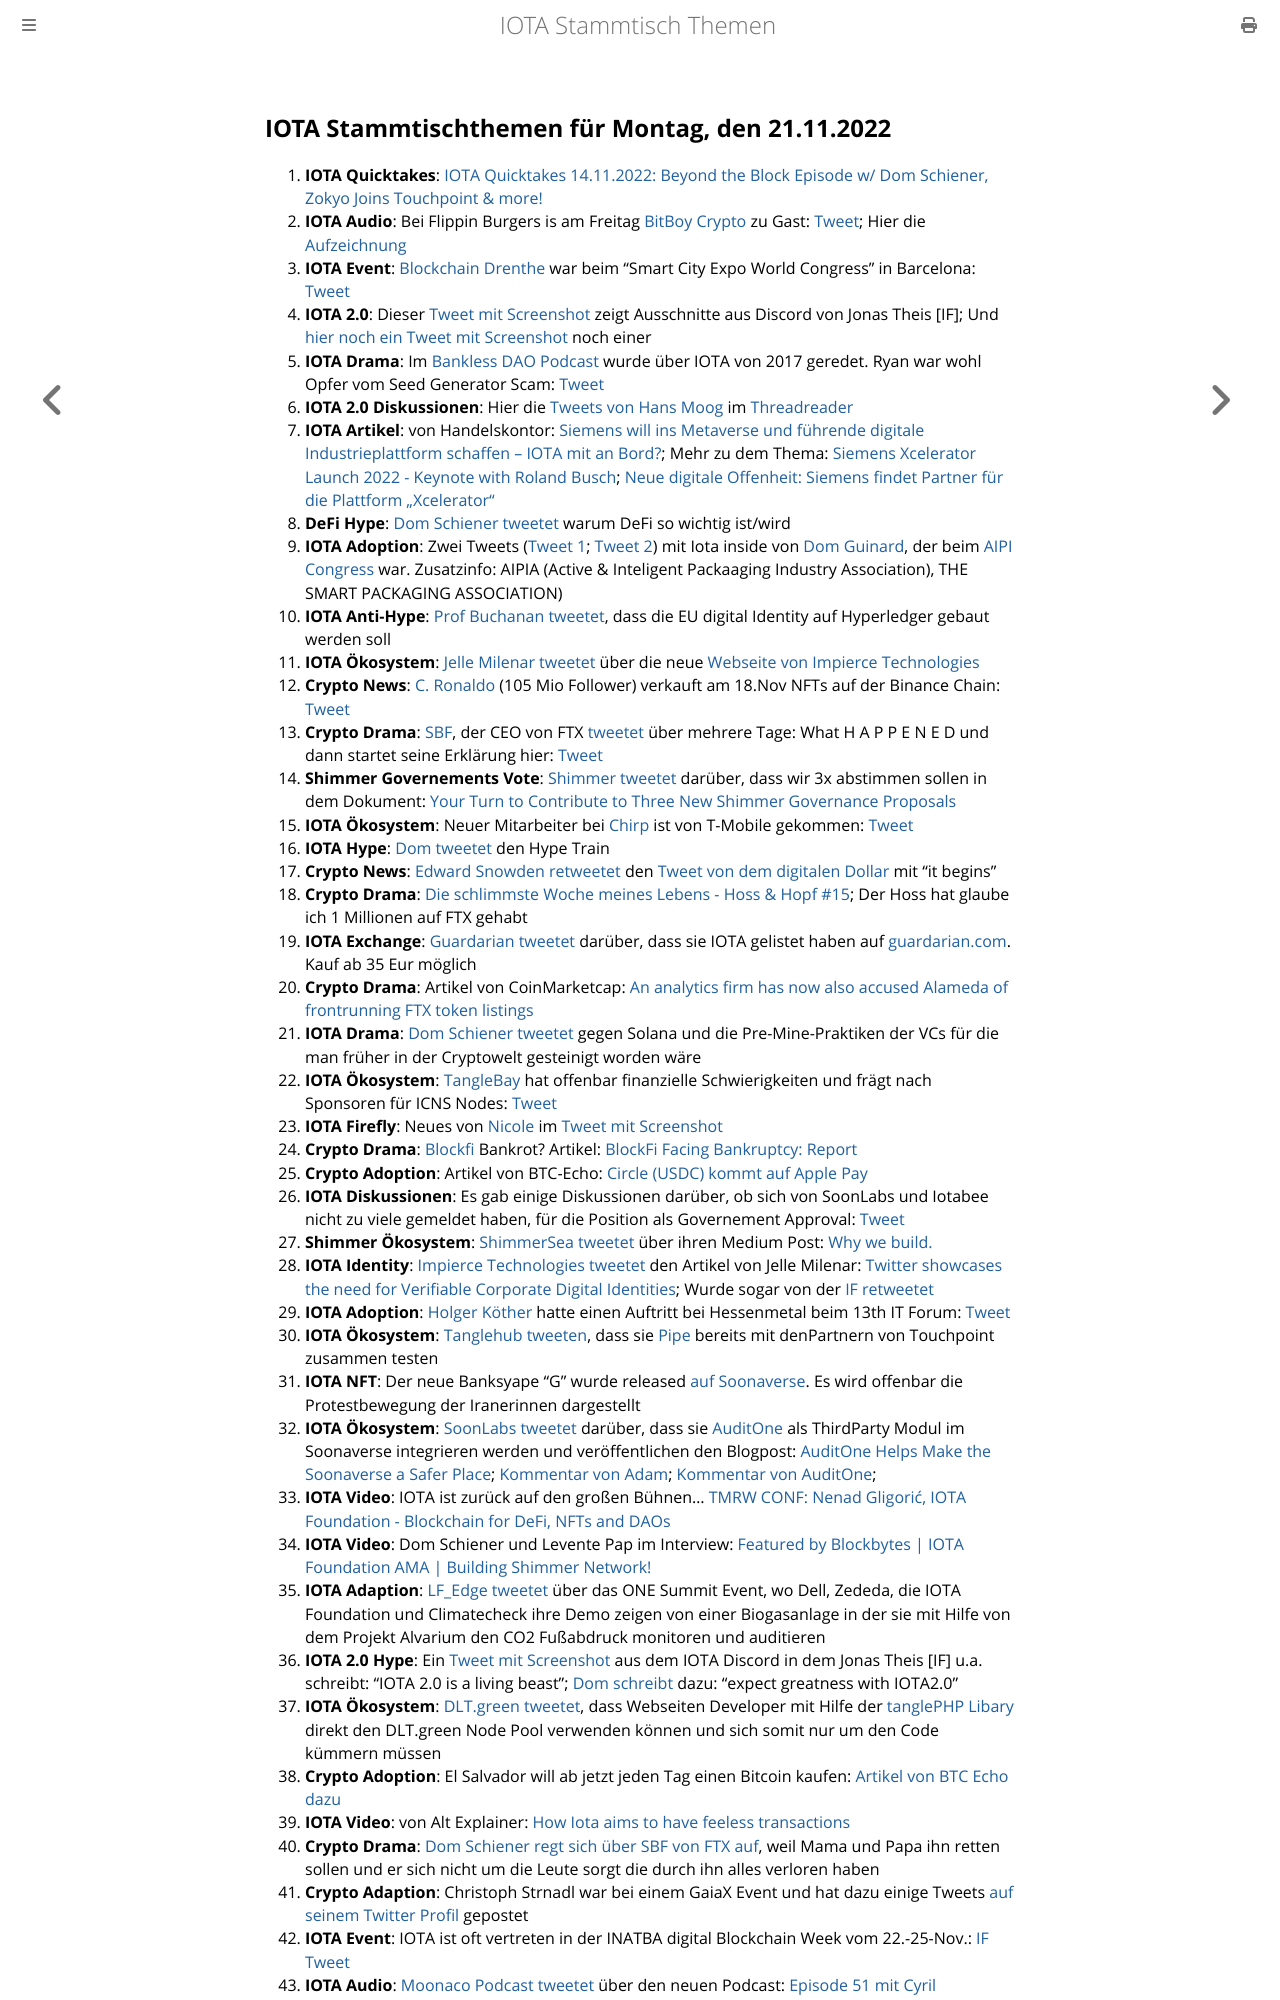

repository: iota-community/community-events · page: stammtisch/2022-11-21/index.html · generator: mdbook

## IOTA Stammtischthemen für Montag, den 21.11.2022

1. **IOTA Quicktakes**: [IOTA Quicktakes 14.11.2022: Beyond the Block Episode w/ Dom Schiener, Zokyo Joins Touchpoint & more!](https://www.youtube.com/watch?v=UOYhEohu6zU)
2. **IOTA Audio**: Bei Flippin Burgers is am Freitag [BitBoy Crypto](https://twitter.com/Bitboy_Crypto) zu Gast: [Tweet](https://twitter.com/shimmernet/status/1592200792647340039?s=20&t=dtJT0CoKckpw35ciIII9_w); Hier die [Aufzeichnung](https://twitter.com/i/spaces/1lDGLnEovmoxm)
3. **IOTA Event**: [Blockchain Drenthe](https://twitter.com/BclDrenthe) war beim "Smart City Expo World Congress" in Barcelona: [Tweet](https://twitter.com/BclDrenthe/status/1590833212531806208?s=20&t=dtJT0CoKckpw35ciIII9_w)
4. **IOTA 2.0**: Dieser [Tweet mit Screenshot](https://twitter.com/Vrom14286662/status/1592396639645601793?s=20&t=dtJT0CoKckpw35ciIII9_w) zeigt Ausschnitte aus Discord von Jonas Theis [IF]; Und [hier noch ein Tweet mit Screenshot](https://twitter.com/unseriouscandle/status/1592592371241263104?s=20&t=f8cZ_WZB2GV7Io0rIZP-ew) noch einer
5. **IOTA Drama**: Im [Bankless DAO Podcast](https://www.youtube.com/watch?t=1291&v=eqnndOx2Pdg&feature=youtu.be) wurde über IOTA von 2017 geredet. Ryan war wohl Opfer vom Seed Generator Scam: [Tweet](https://twitter.com/Vrom14286662/status/1592438611471142912?s=20&t=dtJT0CoKckpw35ciIII9_w)
6. **IOTA 2.0 Diskussionen**: Hier die [Tweets von Hans Moog](https://twitter.com/hus_qy/status/1592088886871822336?s=20&t=dtJT0CoKckpw35ciIII9_w) im [Threadreader](https://threadreaderapp.com/thread/1592085460242911232.html)
7. **IOTA Artikel**: von Handelskontor: [Siemens will ins Metaverse und führende digitale Industrieplattform schaffen – IOTA mit an Bord?](https://handelskontor-news.de/news/siemens-will-ins-metaverse-und-fuehrende-digitale-industrieplattform-schaffen-iota-mit-an-bord/amp/); Mehr zu dem Thema: [Siemens Xcelerator Launch 2022 - Keynote with Roland Busch](https://www.youtube.com/watch?v=xAAHgH4isFw); [Neue digitale Offenheit: Siemens findet Partner für die Plattform „Xcelerator“](https://app.handelsblatt.com/unternehmen/industrie/automatisierung-neue-digitale-offenheit-siemens-findet-partner-fuer-die-plattform-xcelerator/28731332.html)
8. **DeFi Hype**: [Dom Schiener tweetet](https://twitter.com/DomSchiener/status/1592453001633226752?s=20&t=HrIuQoF1vgOM6zipYtuQnQ) warum DeFi so wichtig ist/wird
9. **IOTA Adoption**: Zwei Tweets ([Tweet 1](https://twitter.com/domguinard/status/1592443139062579200?s=20&t=HrIuQoF1vgOM6zipYtuQnQ); [Tweet 2](https://twitter.com/domguinard/status/1592456894870085632?s=20&t=HrIuQoF1vgOM6zipYtuQnQ)) mit Iota inside von [Dom Guinard](https://twitter.com/domguinard), der beim [AIPI Congress](https://twitter.com/AIPIAcongress) war. Zusatzinfo: AIPIA (Active & Inteligent Packaaging Industry Association), THE SMART PACKAGING ASSOCIATION)
10. **IOTA Anti-Hype**: [Prof Buchanan tweetet](https://twitter.com/billatnapier/status/1592439904658927617?s=20&t=HrIuQoF1vgOM6zipYtuQnQ), dass die EU digital Identity auf Hyperledger gebaut werden soll
11. **IOTA Ökosystem**: [Jelle Milenar tweetet](https://twitter.com/JelleFm/status/1592126520373706757?s=20&t=dtJT0CoKckpw35ciIII9_w) über die neue [Webseite von Impierce Technologies](https://impierce.com/)
12. **Crypto News**: [C. Ronaldo](https://twitter.com/Cristiano) (105 Mio Follower) verkauft am 18.Nov NFTs auf der Binance Chain: [Tweet](https://twitter.com/Cristiano/status/1592520297290551308?s=20&t=dtJT0CoKckpw35ciIII9_w)
13. **Crypto Drama**: [SBF](), der CEO von FTX [tweetet](https://twitter.com/SBF_FTX/status/1591989554881658880?s=20&t=bOn_L_bbB1M2h7YcdcrjdA) über mehrere Tage: What H A P P E N E D und dann startet seine Erklärung hier: [Tweet](https://twitter.com/SBF_FTX/status/1592389472074682369?s=20&t=bOn_L_bbB1M2h7YcdcrjdA)
14. **Shimmer Governements Vote**: [Shimmer tweetet](https://twitter.com/shimmernet/status/1592517786743427073?s=20&t=bOn_L_bbB1M2h7YcdcrjdA) darüber, dass wir 3x abstimmen sollen in dem Dokument: [Your Turn to Contribute to Three New Shimmer Governance Proposals](https://blog.iota.org/shimmer-governance-in-action/)
15. **IOTA Ökosystem**: Neuer Mitarbeiter bei [Chirp](https://twitter.com/ChirpIoT) ist von T-Mobile gekommen: [Tweet](https://twitter.com/ChirpIoT/status/1592475498415890437?s=20&t=dtJT0CoKckpw35ciIII9_w)
16. **IOTA Hype**: [Dom tweetet](https://twitter.com/DomSchiener/status/1592561950290251778?s=20&t=f8cZ_WZB2GV7Io0rIZP-ew) den Hype Train
17. **Crypto News**: [Edward Snowden retweetet](https://twitter.com/Snowden/status/1592587655178592256?s=20&t=f8cZ_WZB2GV7Io0rIZP-ew) den [Tweet von dem digitalen Dollar](https://twitter.com/WatcherGuru/status/1592547345841156096?s=20&t=f8cZ_WZB2GV7Io0rIZP-ew) mit "it begins"
18. **Crypto Drama**: [Die schlimmste Woche meines Lebens - Hoss & Hopf #15](https://www.youtube.com/watch?v=MAL7o6MwQhM); Der Hoss hat glaube ich 1 Millionen auf FTX gehabt
19. **IOTA Exchange**: [Guardarian tweetet](https://twitter.com/guardarian_com/status/1592526391920283651?s=20&t=f8cZ_WZB2GV7Io0rIZP-ew) darüber, dass sie IOTA gelistet haben auf [guardarian.com](https://guardarian.com/?utm_source=twitter&utm_medium=banner&utm_campaign=iota). Kauf ab 35 Eur möglich
20. **Crypto Drama**: Artikel von CoinMarketcap: [An analytics firm has now also accused Alameda of frontrunning FTX token listings](https://coinmarketcap.com/alexandria/article/ftx-allegations-keep-growing-as-details-emerge)
21. **IOTA Drama**: [Dom Schiener tweetet](https://twitter.com/DomSchiener/status/1592583949217587201?s=20&t=f8cZ_WZB2GV7Io0rIZP-ew) gegen Solana und die Pre-Mine-Praktiken der VCs für die man früher in der Cryptowelt gesteinigt worden wäre
22. **IOTA Ökosystem**: [TangleBay](https://twitter.com/tanglebay) hat offenbar finanzielle Schwierigkeiten und frägt nach Sponsoren für ICNS Nodes: [Tweet](https://twitter.com/tanglebay/status/1592610856092991488?s=20&t=f8cZ_WZB2GV7Io0rIZP-ew)
23. **IOTA Firefly**: Neues von [Nicole](https://twitter.com/cheerful_nicole) im [Tweet mit Screenshot](https://twitter.com/Vrom14286662/status/1592621583818174465?s=20&t=KR19FCj6kbH8XdddzXh-Bw)
24. **Crypto Drama**: [Blockfi](https://twitter.com/BlockFi) Bankrot? Artikel: [BlockFi Facing Bankruptcy: Report](https://u.today/blockfi-facing-bankruptcy-report)
25. **Crypto Adoption**: Artikel von BTC-Echo: [Circle (USDC) kommt auf Apple Pay](https://www.btc-echo.de/schlagzeilen/usdc-stablecoin-von-circle-jetzt-auch-auf-apple-pay-154533/)
26. **IOTA Diskussionen**: Es gab einige Diskussionen darüber, ob sich von SoonLabs und Iotabee nicht zu viele gemeldet haben, für die Position als Governement Approval: [Tweet](https://twitter.com/LinusNaumann/status/1592485812696121346?s=20&t=YcwVAD9EYdBhV9E2o-knWg)
27. **Shimmer Ökosystem**: [ShimmerSea tweetet](https://twitter.com/ShimmerSeaDEX/status/1592773609021640704?s=20&t=-mpZXT3lipqOlsLN4fONmg) über ihren Medium Post: [Why we build.](https://medium.com/@shimmerseadefi/why-we-build-8b39306083d8)
28. **IOTA Identity**: [Impierce Technologies tweetet](https://twitter.com/ImpierceTech/status/1592871787406450688?s=20&t=h7pNyu0-F3GCuh2IBBLxOA) den Artikel von Jelle Milenar: [Twitter showcases the need for Verifiable Corporate Digital Identities](https://medium.com/@jelle.millenaar/twitter-showcases-the-need-for-verifiable-corporate-digital-identities-316a9846aca9); Wurde sogar von der [IF retweetet](https://twitter.com/iota/status/1592882715455782912?s=20&t=ZxnBY-of5_7uNVqE32INfA)
29. **IOTA Adoption**: [Holger Köther](https://twitter.com/HolgerKoether) hatte einen Auftritt bei Hessenmetal beim 13th IT Forum: [Tweet](https://twitter.com/HolgerKoether/status/1592792551110881281)
30. **IOTA Ökosystem**: [Tanglehub tweeten](https://twitter.com/Tanglehub_eu/status/1592783005801926656?s=20&t=ZxnBY-of5_7uNVqE32INfA), dass sie [Pipe](https://twitter.com/PIPE_DATA) bereits mit denPartnern von Touchpoint zusammen testen
31. **IOTA NFT**: Der neue Banksyape "G" wurde released [auf Soonaverse](https://soonaverse.com/nft/0xda93471e60c6f48c5221eb2fb389937738488e52). Es wird offenbar die Protestbewegung der Iranerinnen dargestellt
32. **IOTA Ökosystem**: [SoonLabs tweetet](https://twitter.com/soon_labs/status/1593102669354520577?s=20) darüber, dass sie [AuditOne](https://twitter.com/auditone_team) als ThirdParty Modul im Soonaverse integrieren werden und veröffentlichen den Blogpost: [AuditOne Helps Make the Soonaverse a Safer Place](https://soonlabs.medium.com/auditone-helps-make-the-soonaverse-a-safer-place-4bb4fb8524b8); [Kommentar von Adam](https://twitter.com/adam_unchained/status/1593143363024617472?s=20); [Kommentar von AuditOne](https://twitter.com/auditone_team/status/1593141125669613568?s=20); 
33. **IOTA Video**: IOTA ist zurück auf den großen Bühnen... [TMRW CONF: Nenad Gligorić, IOTA Foundation - Blockchain for DeFi, NFTs and DAOs](https://www.youtube.com/watch?v=SJpQ8hZ1fmc)
34. **IOTA Video**: Dom Schiener und Levente Pap im Interview: [Featured by Blockbytes | IOTA Foundation AMA | Building Shimmer Network!](https://www.youtube.com/watch?v=VNpP6IMZo6M)
35. **IOTA Adaption**: [LF_Edge tweetet](https://twitter.com/LF_Edge/status/1592970773530025986?s=20) über das ONE Summit Event, wo Dell, Zededa, die IOTA Foundation und Climatecheck ihre Demo zeigen von einer Biogasanlage in der sie mit Hilfe von dem Projekt Alvarium den CO2 Fußabdruck monitoren und auditieren
36. **IOTA 2.0 Hype**: Ein [Tweet mit Screenshot](https://twitter.com/bennnni_web3/status/1592962611586686977?s=20) aus dem IOTA Discord in dem Jonas Theis [IF] u.a. schreibt: "IOTA 2.0 is a living beast"; [Dom schreibt](https://twitter.com/DomSchiener/status/1592987412174495744?s=20) dazu: "expect greatness with IOTA2.0"
37. **IOTA Ökosystem**: [DLT.green tweetet](https://twitter.com/dlt_green/status/1593150737395363840?s=20), dass Webseiten Developer mit Hilfe der [tanglePHP Libary](https://github.com/tanglePHP/bundle) direkt den DLT.green Node Pool verwenden können und sich somit nur um den Code kümmern müssen
38. **Crypto Adoption**: El Salvador will ab jetzt jeden Tag einen Bitcoin kaufen: [Artikel von BTC Echo dazu](https://www.btc-echo.de/schlagzeilen/el-salvador-praesident-bukele-will-jeden-tag-einen-bitcoin-kaufen-154639/)
39. **IOTA Video**: von Alt Explainer: [How Iota aims to have feeless transactions](https://www.youtube.com/watch?v=X71Ev4ZbnRY)
40. **Crypto Drama**: [Dom Schiener regt sich über SBF von FTX auf](https://twitter.com/DomSchiener/status/1592942409088118784?s=20), weil Mama und Papa ihn retten sollen und er sich nicht um die Leute sorgt die durch ihn alles verloren haben
41. **Crypto Adaption**: Christoph Strnadl war bei einem GaiaX Event und hat dazu einige Tweets [auf seinem Twitter Profil](https://twitter.com/archimate) gepostet
42. **IOTA Event**: IOTA ist oft vertreten in der INATBA digital Blockchain Week vom 22.-25-Nov.: [IF Tweet](https://twitter.com/iota/status/1593182162303717376?s=20)
43. **IOTA Audio**: [Moonaco Podcast tweetet](https://twitter.com/MoonacoPodcast/status/1593196773082009601?s=20) über den neuen Podcast: [Episode 51 mit Cyril](https://open.spotify.com/episode/2DhlJ5fJjdlHRdnq4j0GhO?si=SAglWAjYQ2WBAuS6IYHIxQ&nd=1)
44. **Shimmer Ping Pong**: [Shimmer Ping Pong](https://twitter.com/shimmernet/status/1593239552151281664?s=20) mit [DeFIRE](https://twitter.com/DeFIRE_org)
45. **Shimmer Learn**: IF Youtube [Tutorial - Wallet Lib in JS - Send an NFT](https://www.youtube.com/watch?v=Qp5OhAozvQ8)
46. **IOTA Ökosystem**: [LendeXe](https://twitter.com/LendeXeFinance) hat ein Audit von [CertiK](https://twitter.c
